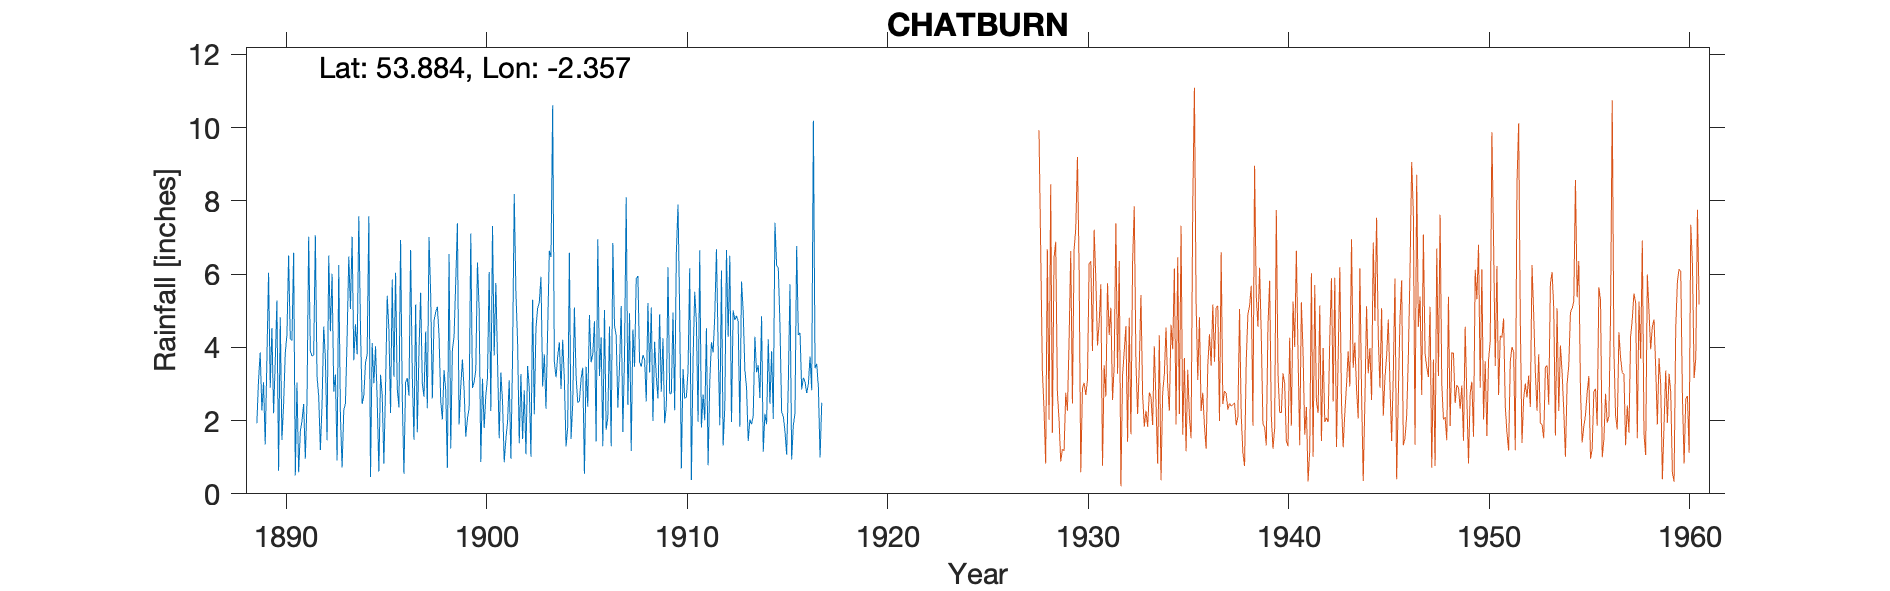

Data behind this chart, as committed beside it:
CHATBURN, , , , , , , , , , , , , , , , , , , , , , , 
Grid ref, SD766432, Long, -2.357, Lat, 53.88, Elevation, 363, ft, , , , , , , , , , , , , , , 
Station no, 2991, , , , , , , , , , , , , , , , , , , , , , 
, 1880, 1881, 1882, 1883, 1884, 1885, 1886, 1887, 1888, 1889, 1890, 1891, 1892, 1893, 1894, 1895, 1896, 1897, 1898, 1899, 1900, 1901, 1902
January, , , , , , , , , , 1.93, 5.28, 3.04, 3.21, 0.91, 3.81, 2.58, 2.87, 1.68, 5.11, 7.39, 6.32, 3.65, 4.17
February, , , , , , , , , , 3.1, 0.63, 0.59, 2.66, 6.25, 7.58, 0.61, 2.36, 3.9, 4.34, 1.89, 5.05, 1.52, 1.38
March, , , , , , , , , , 3.86, 4.82, 1.7, 1.2, 2.12, 4.53, 3.25, 6.93, 5.49, 2.56, 2.93, 0.87, 3.31, 3.27
April, , , , , , , , , , 2.28, 1.47, 2, 2.44, 0.72, 2.45, 2.7, 2.65, 3.01, 2.03, 3.67, 3.14, 2.52, 1.5
May, , , , , , , , , , 3.05, 2.44, 2.45, 4.57, 2.28, 2.69, 0.83, 0.55, 2.65, 3.38, 2.85, 1.8, 0.86, 2.83
June, , , , , , , , , , 1.35, 3.85, 0.96, 3.69, 2.47, 3.57, 2.93, 3.05, 4.43, 2.83, 1.56, 2.68, 1.49, 1.08
July, , , , , , , , , , 3.67, 4.34, 2.51, 1.46, 4.26, 3.81, 5.41, 3.16, 2.34, 0.71, 2.05, 3.18, 1.96, 3.49
August, , , , , , , , , , 6.04, 6.51, 7.02, 6.51, 6.48, 7.58, 4.49, 2.68, 7.01, 6.55, 2.34, 6.06, 3.1, 2.89
September, , , , , , , , , , 2.9, 4.23, 3.9, 4.44, 5.05, 0.46, 2.21, 6.66, 5.45, 1.24, 7.11, 2.26, 0.96, 1.01
October, , , , , , , , , , 4.53, 4.19, 3.76, 6.01, 7.02, 4.12, 5.85, 3.24, 2.6, 3.93, 2.89, 7.31, 3.73, 5.3
November, , , , , , , , , , 2.2, 6.58, 3.8, 2.79, 3.65, 3.02, 3.2, 1.48, 4.73, 4.3, 3.05, 3.78, 8.19, 2.17
December, , , , , , , , , , 3.6, 0.5, 7.06, 3.26, 4.63, 4.03, 6.04, 5.17, 4.96, 5.79, 3.38, 5.76, 5.5, 4.53
Total, , , , , , , , , , 38.51, 44.84, 38.79, 42.24, 45.84, 47.65, 40.1, 40.8, 48.25, 42.77, 41.11, 48.21, 36.79, 33.62
